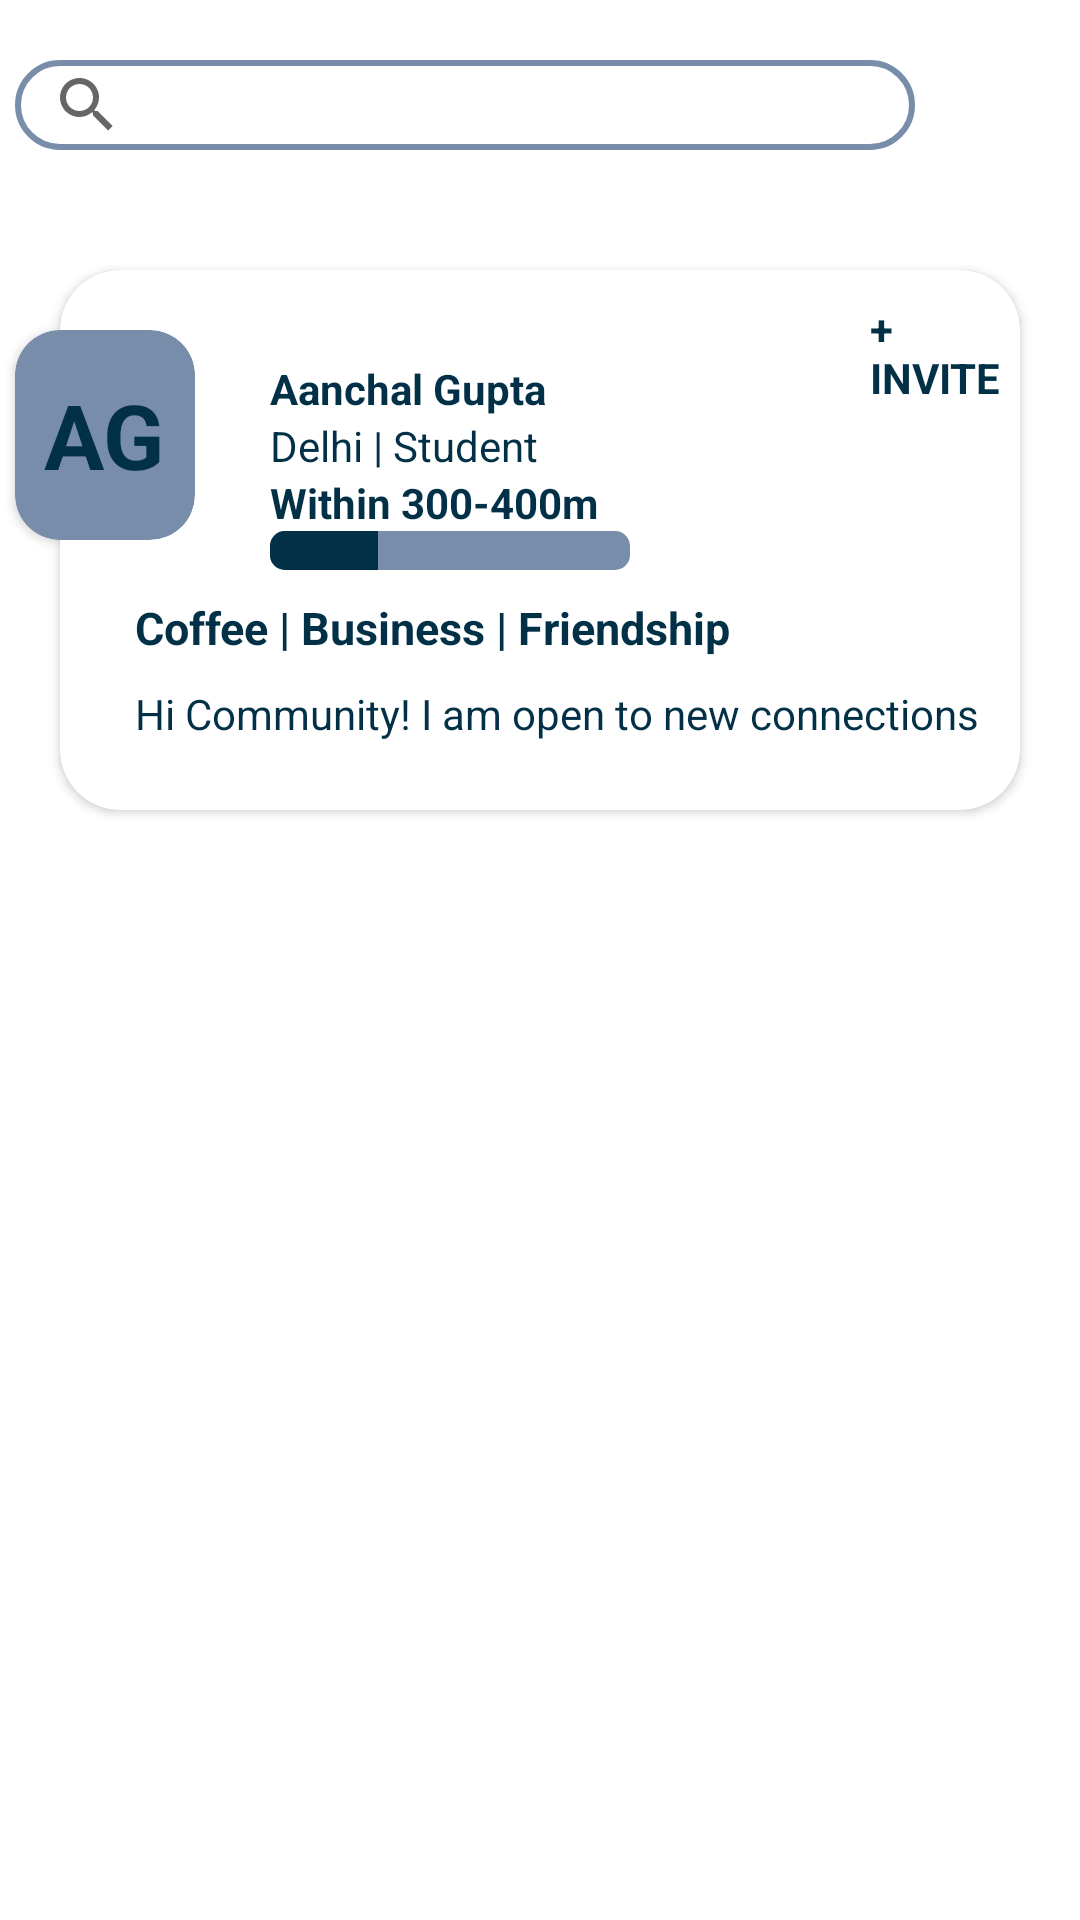

Write the Android layout XML for this screen, with the resource values it uses.
<!-- AndroidManifest.xml: application theme Theme.Netclan -->
<!-- res/layout/fragment_personal_.xml -->
<?xml version="1.0" encoding="utf-8"?>
<LinearLayout xmlns:tools="http://schemas.android.com/tools"
    xmlns:app="http://schemas.android.com/apk/res-auto"
    xmlns:android="http://schemas.android.com/apk/res/android"
    android:layout_width="match_parent"
    android:layout_height="match_parent"
    android:orientation="vertical">



    <LinearLayout
        android:layout_width="match_parent"
        android:layout_height="wrap_content"
        android:orientation="horizontal"
        android:gravity="center_horizontal">
    <SearchView
        android:layout_width="300dp"
        android:layout_height="30dp"
        android:layout_margin="20dp"
        android:background="@drawable/search_border"
        android:submitBackground="@drawable/search_border"
        android:queryBackground="@drawable/search_border"
        />

        <ImageView
            android:layout_width="30dp"
            android:layout_height="50dp"
            android:src="@drawable/filter_icon"
            android:layout_margin="10dp"
            />


    </LinearLayout>

    <FrameLayout
        android:layout_width="match_parent"
        android:layout_height="wrap_content"

        >



    <androidx.cardview.widget.CardView
        android:layout_width="match_parent"
        android:layout_height="180dp"
        android:layout_margin="20dp"
        app:cardCornerRadius="20dp"
        >

        <TextView
            android:layout_width="wrap_content"
            android:layout_height="wrap_content"
            android:text="+ INVITE"
            android:textColor="#023047"
            android:textStyle="bold"
            android:layout_marginLeft="270dp"
            android:layout_marginTop="10dp"/>

        <LinearLayout
            android:layout_width="match_parent"
            android:layout_height="match_parent"
            android:orientation="vertical"
            >

        <TextView
            android:id="@+id/username"
            android:layout_width="wrap_content"
            android:layout_height="wrap_content"
            android:text="Aanchal Gupta"
            android:textColor="#023047"
            android:textStyle="bold"
            android:layout_marginLeft="70dp"
            android:layout_marginTop="30dp"
            />
        <TextView
            android:id="@+id/tv_location"
            android:layout_width="wrap_content"
            android:layout_height="wrap_content"
            android:text="Delhi | Student"
            android:textColor="#023047"
            android:layout_marginLeft="70dp"

            />
        <TextView
            android:id="@+id/tv_distance"
            android:layout_width="wrap_content"
            android:layout_height="wrap_content"
            android:text="Within 300-400m"
            android:textColor="#023047"
            android:textStyle="bold"
            android:layout_marginLeft="70dp"
            />

            <ProgressBar
                android:id="@+id/progressBar"
                style="@android:style/Widget.ProgressBar.Horizontal"
                android:layout_width="120dp"
                android:layout_height="13dp"
                android:layout_marginLeft="70dp"
                android:indeterminate="false"
                android:progress="30"
                android:progressTint="#023047"
                android:progressBackgroundTint="#778da9"
                />

            <TextView
                android:layout_width="wrap_content"
                android:layout_height="wrap_content"
                android:text="Coffee | Business | Friendship"
                android:textSize="15sp"
                android:textColor="#023047"
                android:textStyle="bold"
                android:layout_marginLeft="25dp"
                android:layout_marginTop="9dp"/>

            <TextView
                android:layout_width="wrap_content"
                android:layout_height="wrap_content"
                android:text="Hi Community! I am open to new connections"
                android:textSize="14sp"
                android:textColor="#023047"
                android:layout_marginLeft="25dp"
                android:layout_marginRight="10dp"
                android:layout_marginTop="9dp"/>


        </LinearLayout>


    </androidx.cardview.widget.CardView>

        <androidx.cardview.widget.CardView
            android:layout_width="60dp"
            android:layout_height="70dp"
            app:cardCornerRadius="15dp"
            android:layout_marginTop="40dp"
            android:layout_marginLeft="5dp"
            android:backgroundTint="#778da9"
            >
            <TextView
                android:layout_width="wrap_content"
                android:layout_height="wrap_content"
                android:text="AG"
                android:textSize="30sp"
                android:layout_gravity="center"
                android:textColor="#023047"
                android:textStyle="bold"
                />

        </androidx.cardview.widget.CardView>
    </FrameLayout>




</LinearLayout>
<!-- resources referenced by this layout -->
<resources>
  <!-- drawable search_border (drawable) -->
  <?xml version="1.0" encoding="utf-8"?>
  <shape
      xmlns:android="http://schemas.android.com/apk/res/android"
      android:shape="rectangle"
      >
  
      <stroke android:color="#778da9"
          android:width="2dp"/>
      <solid android:color="@color/white"/>
  
      <corners android:radius="200dp"/>
      </shape>
  <style name="Theme.Netclan" parent="Theme.MaterialComponents.DayNight.NoActionBar">
          
          <item name="colorPrimary">@color/purple_500</item>
          <item name="colorPrimaryVariant">@color/purple_700</item>
          <item name="colorOnPrimary">@color/white</item>
          
          <item name="colorSecondary">@color/teal_200</item>
          <item name="colorSecondaryVariant">@color/teal_700</item>
          <item name="colorOnSecondary">@color/black</item>
          
          <item name="android:statusBarColor" tools:targetApi="l">#023047</item>
          
      </style>
  <!-- not gathered from this repository: default colours our renderer supplied (Android Studio template values) -->
  <color name="purple_500">#FF6200EE</color>
  <color name="purple_700">#FF3700B3</color>
  <color name="teal_200">#FF03DAC5</color>
  <color name="teal_700">#FF018786</color>
  <color name="black">#FF000000</color>
  <color name="white">#FFFFFFFF</color>
</resources>
